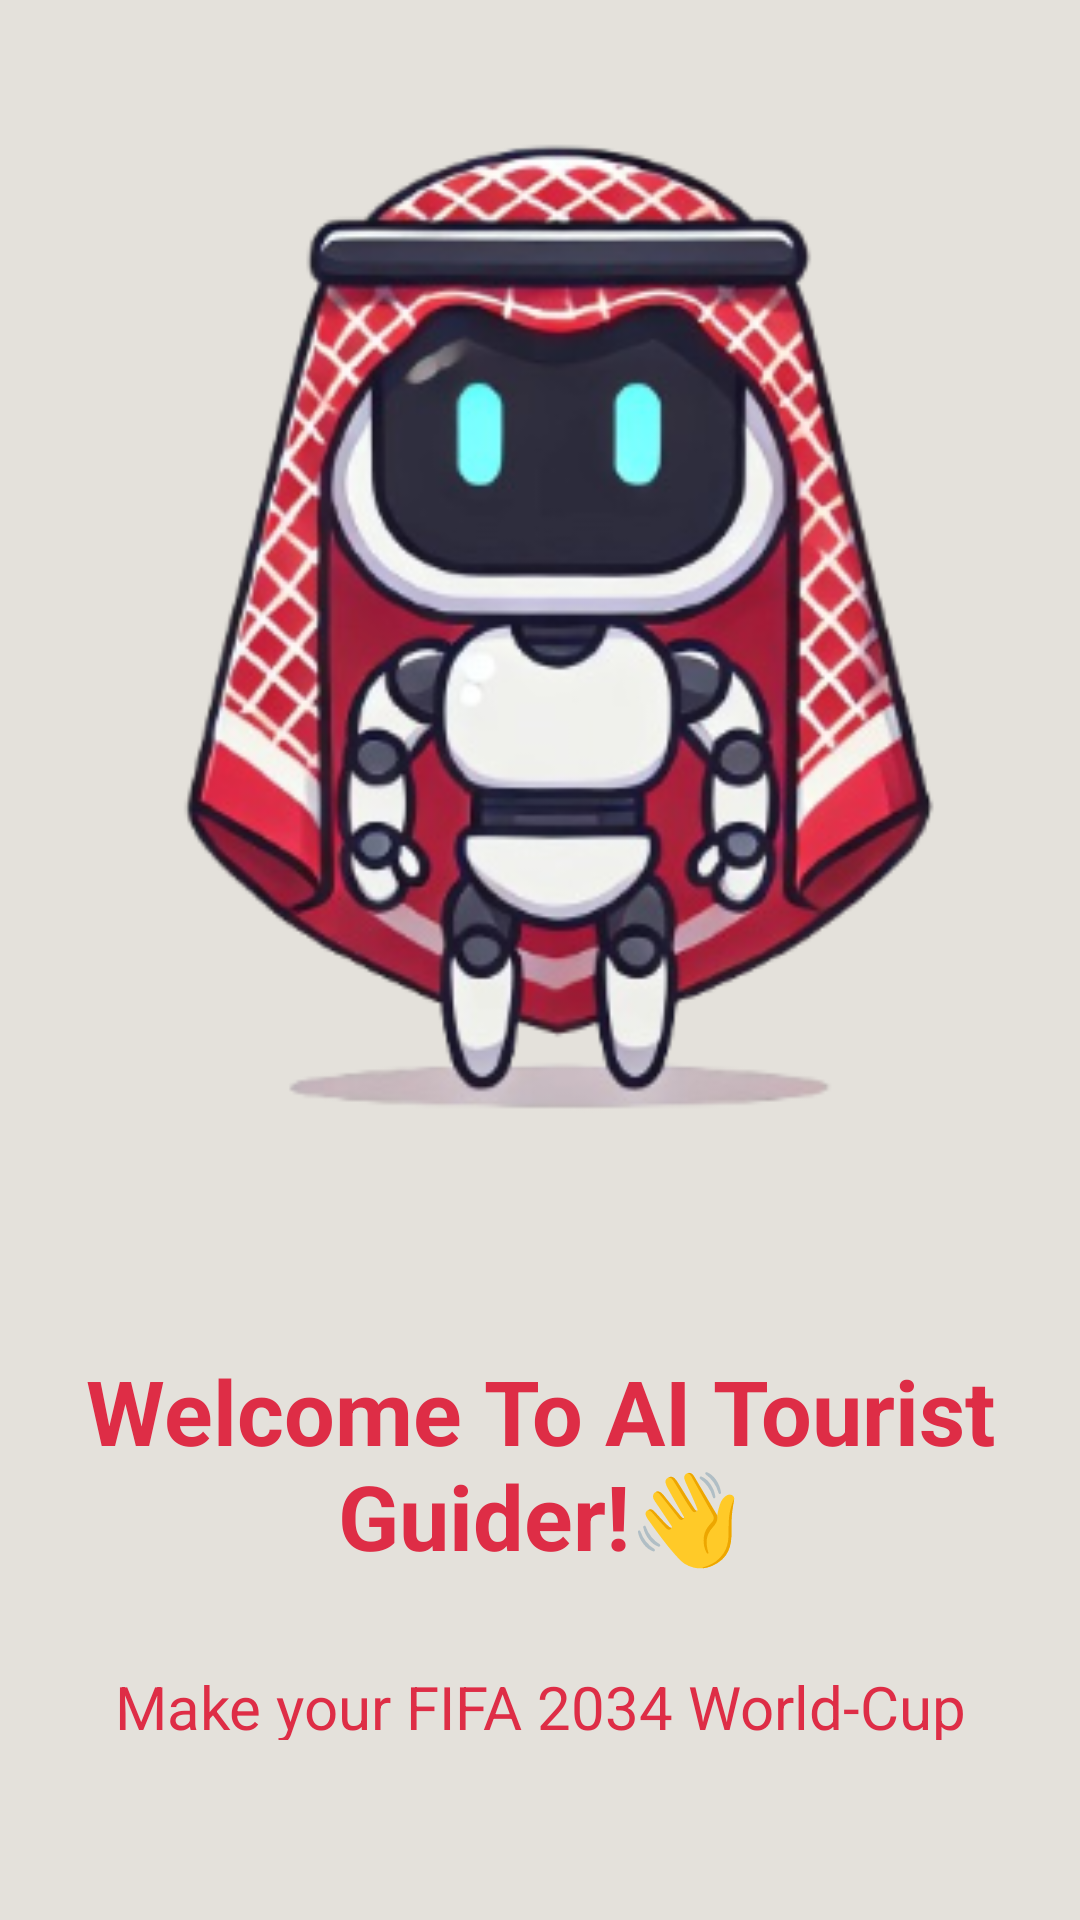

Produce the Android XML layout that renders to this screen, including the resource entries it uses.
<!-- AndroidManifest.xml: application theme Theme.AILeagueHackathon -->
<!-- res/layout/activity_main.xml -->
<?xml version="1.0" encoding="utf-8"?>
<LinearLayout  xmlns:android="http://schemas.android.com/apk/res/android"
    xmlns:app="http://schemas.android.com/apk/res-auto"
    xmlns:tools="http://schemas.android.com/tools"
    android:id="@+id/main"
    android:orientation="vertical"
    android:gravity="center"
    android:background="#E4E1DB"
    android:padding="20dp" android:layout_height="match_parent" android:layout_width="match_parent">

    
    <ImageView
        android:id="@+id/chatbot_image"
        android:layout_width="500dp"
        android:layout_height="400dp"
        android:layout_marginBottom="40dp"
        android:contentDescription="Chatbot Image"
        android:src="@drawable/saud_robot" />

    
    <TextView
        android:id="@+id/welcome_text"
        android:layout_width="wrap_content"
        android:layout_height="wrap_content"
        android:text="Welcome To AI Tourist Guider!👋"
        android:textSize="30dp"
        android:textStyle="bold"
        android:textColor="#DE2D46"
        android:gravity="center"
        android:layout_marginBottom="30dp" />

    
    <TextView
        android:id="@+id/chatbot_description"
        android:layout_width="wrap_content"
        android:layout_height="wrap_content"
        android:text="Make your FIFA 2034 World-Cup Journey Smoother with Ai ! "
        android:textSize="20dp"
        android:textColor="#DE2D46"
        android:gravity="center"
        android:layout_marginBottom="30dp" />

    
    <Button
        android:id="@+id/start_chat_button"
        android:layout_width="200dp"
        android:layout_height="wrap_content"
        android:layout_marginTop="20dp"
        android:backgroundTint="#DE2D46"
        android:onClick="navigateToChatbotTextingActivity"
        android:padding="12dp"
        android:text="Get Started"
        android:textColor="@color/white"
        android:textSize="20dp" />
</LinearLayout>
<!-- resources referenced by this layout -->
<resources>
  <color name="white">#FFFFFFFF</color>
  <!-- drawable saud_robot: png bitmap (drawable, 123801 bytes) -->
  <style name="Theme.AILeagueHackathon" parent="Base.Theme.AILeagueHackathon" />
  <style name="Base.Theme.AILeagueHackathon" parent="Theme.Material3.DayNight.NoActionBar">
          
          
      </style>
</resources>
